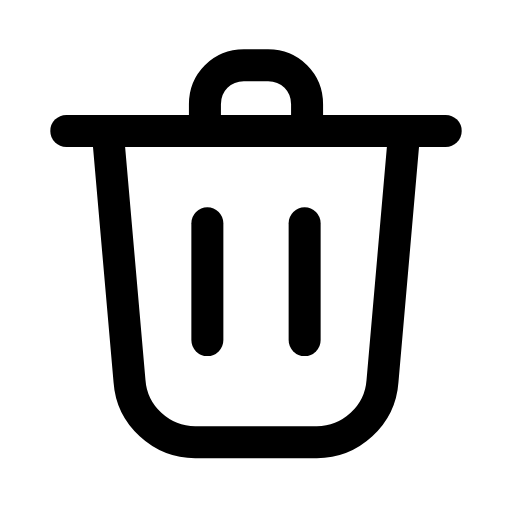
t = 0.00 s
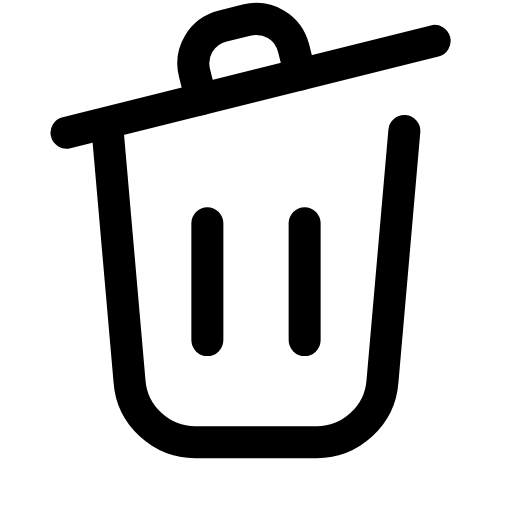
t = 0.25 s
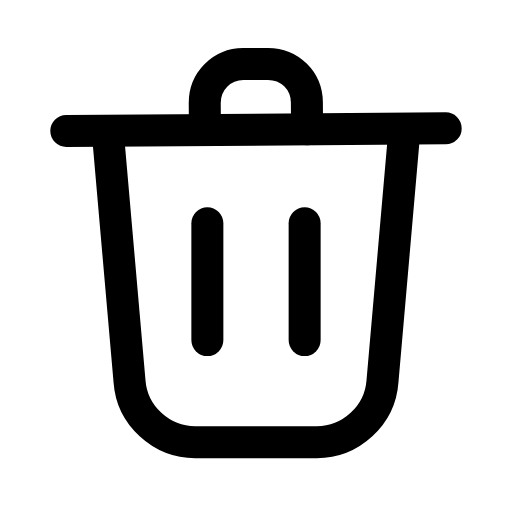
t = 0.44 s
t = 0.68 s: frame unchanged from t = 0.00 s, image omitted
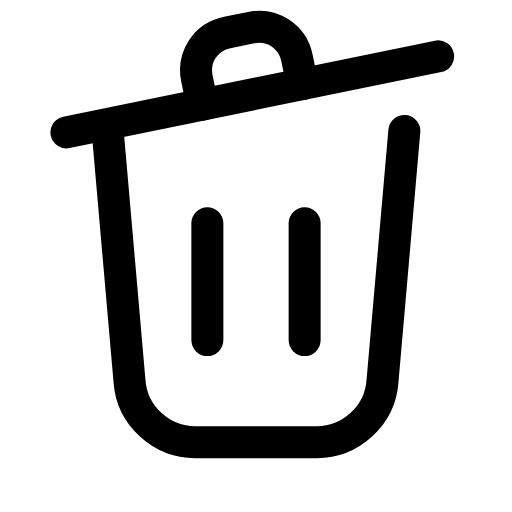
t = 0.90 s
t = 1.18 s: frame unchanged from t = 0.44 s, image omitted

The animated SVG that drew these frames (rendered in a browser with its animation timeline set to each time). Animation: 1 SMIL element (animateTransform=1); one cycle of 1.40 s, repeats indefinitely.

<svg xmlns="http://www.w3.org/2000/svg" width="24" height="24" viewBox="0 0 24 24" fill="none"><g transform="translate(-1.68 -2.527) scale(1.14)"><g><animateTransform attributeName="transform" type="rotate" values="0 4.5 7.6;-14 4.5 7.6;0 4.5 7.6;0 4.5 7.6;-14 4.5 7.6;0 4.5 7.6;0 4.5 7.6" keyTimes="0;0.18;0.45;0.6;0.78;0.9;1" dur="1.4s" repeatCount="indefinite" calcMode="spline" keySplines="0.16 1 0.3 1;0.16 1 0.3 1;0.16 1 0.3 1;0.16 1 0.3 1;0.16 1 0.3 1;0.16 1 0.3 1"/><path stroke="currentColor" stroke-width="1.316" stroke-linecap="round" stroke-linejoin="round" fill="none" d="M4.2 7.6L19.8 7.6"></path><path stroke="currentColor" stroke-width="1.316" stroke-linecap="round" stroke-linejoin="round" fill="none" d="M9.9 7.6L9.9 6.5C9.9 5.6 10.6 4.9 11.5 4.9L12.5 4.9C13.4 4.9 14.1 5.6 14.1 6.5L14.1 7.6"></path></g><path stroke="currentColor" stroke-width="1.316" stroke-linecap="round" stroke-linejoin="round" fill="none" d="M5.9 7.6L6.8 17.9C6.9 19.3 8.1 20.4 9.5 20.4L14.5 20.4C15.9 20.4 17.1 19.3 17.2 17.9L18.1 7.6"></path><line stroke="currentColor" stroke-width="1.316" stroke-linecap="round" stroke-linejoin="round" fill="none" x1="10" y1="11.4" x2="10" y2="16.2"></line><line stroke="currentColor" stroke-width="1.316" stroke-linecap="round" stroke-linejoin="round" fill="none" x1="14" y1="11.4" x2="14" y2="16.2"></line></g></svg>
